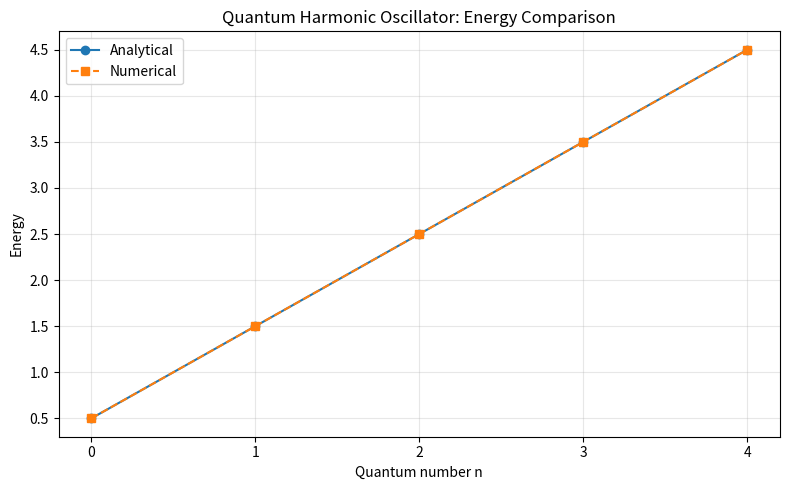
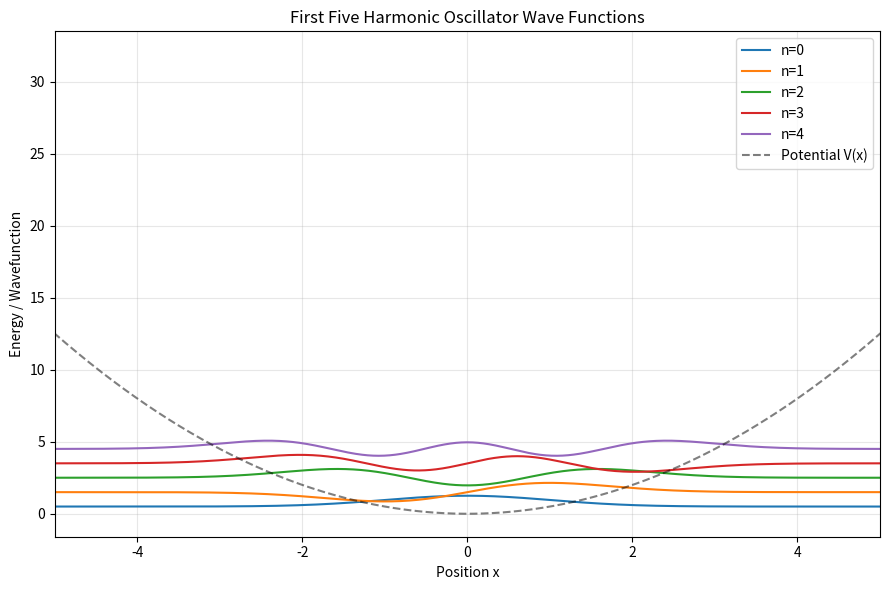
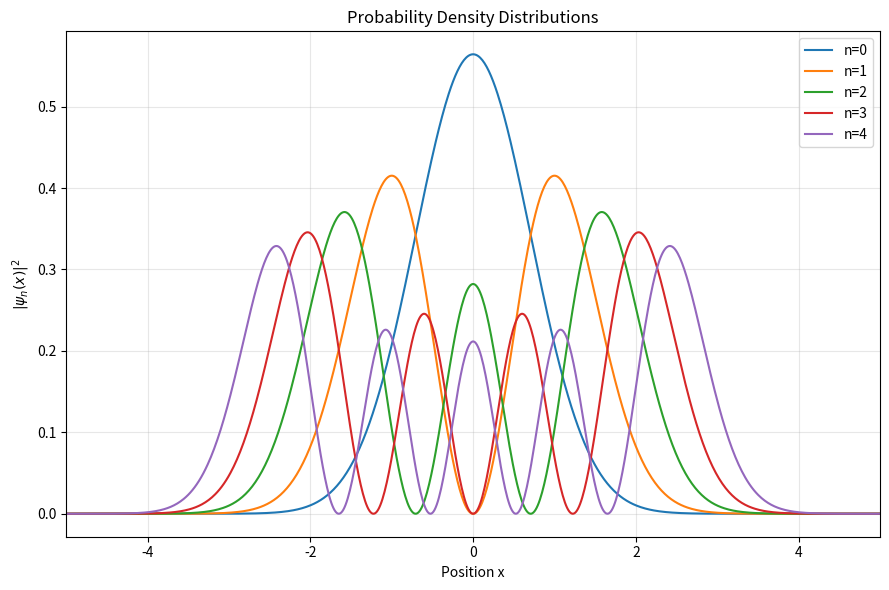

Write Python code to recreate these figures, in order.
import numpy as np
import matplotlib.pyplot as plt
from scipy.sparse import diags
from scipy.sparse.linalg import eigsh


def solve_harmonic_oscillator(x_min=-8.0, x_max=8.0, points=1200, states=5):
    # Dimensionless units: hbar = m = omega = 1
    x = np.linspace(x_min, x_max, points)
    dx = x[1] - x[0]

    # Interior grid; Dirichlet boundary condition psi = 0 at both ends
    xi = x[1:-1]
    n = len(xi)

    # Finite-difference approximation:
    # d2 psi/dx2 ≈ (psi[i+1] - 2 psi[i] + psi[i-1]) / dx^2
    kinetic_diag = np.full(n, 1.0 / dx**2)
    kinetic_off = np.full(n - 1, -0.5 / dx**2)

    potential = 0.5 * xi**2

    hamiltonian = diags(
        [kinetic_off, kinetic_diag + potential, kinetic_off],
        offsets=[-1, 0, 1],
        format="csc"
    )

    # Lowest eigenvalues/eigenvectors
    energies, wavefunctions = eigsh(
        hamiltonian,
        k=states,
        which="SA"
    )

    order = np.argsort(energies)
    energies = energies[order]
    wavefunctions = wavefunctions[:, order]

    # Normalize wavefunctions using numerical integration
    for i in range(states):
        norm = np.sqrt(np.trapezoid(wavefunctions[:, i] ** 2, xi))
        wavefunctions[:, i] /= norm

        # Choose a consistent sign for visualization
        if wavefunctions[np.argmax(np.abs(wavefunctions[:, i])), i] < 0:
            wavefunctions[:, i] *= -1

    analytical = np.arange(states) + 0.5

    return xi, energies, analytical, wavefunctions


def create_plots(x, numerical, analytical, wavefunctions):
    states = len(numerical)

    # 1. Energy comparison
    plt.figure(figsize=(8, 5))
    n = np.arange(states)
    plt.plot(n, analytical, "o-", label="Analytical")
    plt.plot(n, numerical, "s--", label="Numerical")
    plt.xlabel("Quantum number n")
    plt.ylabel("Energy")
    plt.title("Quantum Harmonic Oscillator: Energy Comparison")
    plt.xticks(n)
    plt.legend()
    plt.grid(True, alpha=0.3)
    plt.tight_layout()
    plt.savefig("energy_comparison.png", dpi=300)
    plt.close()

    # 2. Wave functions
    plt.figure(figsize=(9, 6))
    for i in range(states):
        plt.plot(x, wavefunctions[:, i] + numerical[i], label=f"n={i}")

    plt.plot(x, 0.5 * x**2, "k--", alpha=0.5, label="Potential V(x)")
    plt.xlabel("Position x")
    plt.ylabel("Energy / Wavefunction")
    plt.title("First Five Harmonic Oscillator Wave Functions")
    plt.xlim(-5, 5)
    plt.legend()
    plt.grid(True, alpha=0.3)
    plt.tight_layout()
    plt.savefig("wavefunctions.png", dpi=300)
    plt.close()

    # 3. Probability densities
    plt.figure(figsize=(9, 6))
    for i in range(states):
        plt.plot(x, wavefunctions[:, i] ** 2, label=f"n={i}")

    plt.xlabel("Position x")
    plt.ylabel(r"$|\psi_n(x)|^2$")
    plt.title("Probability Density Distributions")
    plt.xlim(-5, 5)
    plt.legend()
    plt.grid(True, alpha=0.3)
    plt.tight_layout()
    plt.savefig("probability_densities.png", dpi=300)
    plt.close()


def main():
    x, numerical, analytical, wavefunctions = solve_harmonic_oscillator()

    print("\nQuantum Harmonic Oscillator")
    print("-" * 45)
    print(f"{'n':<5}{'Numerical':<18}{'Analytical':<18}{'Absolute Error':<15}")

    for n, (num, ana) in enumerate(zip(numerical, analytical)):
        error = abs(num - ana)
        print(f"{n:<5}{num:<18.8f}{ana:<18.8f}{error:<15.3e}")

    create_plots(x, numerical, analytical, wavefunctions)

    print("\nPlots saved:")
    print("  energy_comparison.png")
    print("  wavefunctions.png")
    print("  probability_densities.png")


if __name__ == "__main__":
    main()
